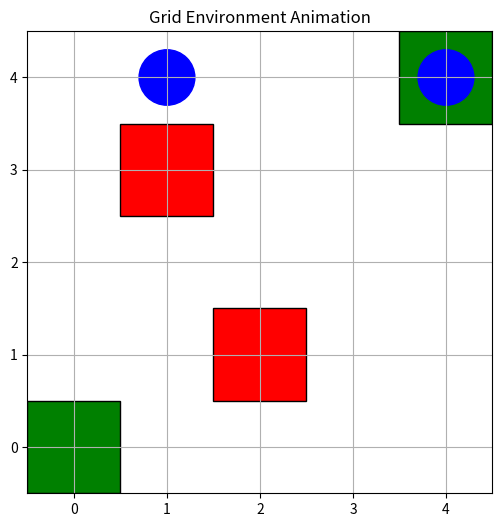

Source code (Python):
import numpy as np
import matplotlib.pyplot as plt
import matplotlib.patches as patches
import matplotlib.animation as animation

class GridEnv:
    def __init__(self, grid_size, num_agents, obstacles, goals, initial_positions=None):
        self.grid_size = grid_size
        self.num_agents = num_agents
        self.obstacles = obstacles
        self.goals = goals
        self.initial_positions = initial_positions
        self.reset()

    def reset(self):
        self.grid = np.zeros(self.grid_size, dtype=int)
        if self.initial_positions is None:
            self.agents = [self._get_random_position() for _ in range(self.num_agents)]
        else:
            self.agents = self._validate_initial_positions(self.initial_positions)
        self.done = [False] * self.num_agents
        self.steps = 0
        return np.array(self.agents)

    def _validate_initial_positions(self, positions):
        validated_positions = []
        for pos in positions:
            if pos in self.obstacles or pos in self.goals:
                raise ValueError(f"Initial position {pos} overlaps with an obstacle or goal.")
            validated_positions.append(pos)
        return validated_positions

    def step(self, actions):
        rewards = np.zeros(self.num_agents)
        next_agents = []

        for i, (agent, action) in enumerate(zip(self.agents, actions)):
            if not self.done[i]:
                next_agent = self._apply_action(agent, action)
                if self._is_collision(next_agent):
                    rewards[i] -= 10  # Penalty for hitting an obstacle
                    next_agent = agent  # Stay in the same place
                elif self._is_goal(next_agent, i):
                    rewards[i] += 100  # Reward for reaching the goal
                    self.done[i] = True  # Mark as done
                next_agents.append(next_agent)
            else:
                next_agents.append(agent)

        self.agents = next_agents
        self.steps += 1
        done = all(self.done) or self.steps >= 100  # Terminate after 100 steps or all agents done
        return np.array(self.agents), rewards, done, {}

    def _get_random_position(self):
        while True:
            pos = tuple(np.random.randint(0, s) for s in self.grid_size)
            if pos not in self.obstacles and pos not in self.goals:
                return pos

    def _apply_action(self, position, action):
        # Define actions: 0=left, 1=up, 2=right, 3=down
        moves = [(-1, 0), (0, 1), (0, 0), (1, 0), (0, -1)]
        move = moves[action]
        new_position = (position[0] + move[0], position[1] + move[1])
        return new_position if self._is_within_bounds(new_position) else position

    def _is_within_bounds(self, position):
        return 0 <= position[0] < self.grid_size[0] and 0 <= position[1] < self.grid_size[1]

    def _is_collision(self, position):
        return position in self.obstacles

    def _is_goal(self, position, agent_index):
        return position == self.goals[agent_index]

    def animate(self, actions_sequence):
        fig, ax = plt.subplots(figsize=(6, 6))

        # Set limits and ticks for the grid
        ax.set_xlim(-0.5, self.grid_size[1] - 0.5)
        ax.set_ylim(-0.5, self.grid_size[0] - 0.5)
        ax.set_xticks(np.arange(self.grid_size[1]))
        ax.set_yticks(np.arange(self.grid_size[0]))
        ax.grid(True)

        # Plot obstacles
        for obs in self.obstacles:
            rect = patches.Rectangle((obs[0] - 0.5, obs[1] - 0.5), 1, 1, linewidth=1,
                                     edgecolor='black', facecolor='red')
            ax.add_patch(rect)

        # Plot goals
        for goal in self.goals:
            rect = patches.Rectangle((goal[0] - 0.5, goal[1] - 0.5), 1, 1, linewidth=1,
                                     edgecolor='black', facecolor='green')
            ax.add_patch(rect)

        # Initialize agents
        agents_patches = [patches.Circle((pos[0], pos[1]), 0.3, color='blue') for pos in self.agents]
        for patch in agents_patches:
            ax.add_patch(patch)

        def update(frame):
            actions = actions_sequence[frame]
            next_state, _, _, _ = self.step(actions)
            for i, agent in enumerate(next_state):
                x, y = agent
                agents_patches[i].center = (x, y)
            return agents_patches

        anim = animation.FuncAnimation(fig, update, frames=len(actions_sequence), blit=True, repeat=False)
        plt.title("Grid Environment Animation")
        plt.show()


# Example usage
if __name__ == "__main__":
    grid_size = (5, 5)
    num_agents = 2
    obstacles = [(2, 1), (1, 3)]
    goals = [(4, 4), (0, 0)]
    initial_positions = [(4, 1), (2, 3)]  # Specify starting positions here

    env = GridEnv(grid_size, num_agents, obstacles, goals, initial_positions)
    actions_sequence = []

    # Generate a random sequence of actions for demonstration
    for _ in range(50):  # 50 frames
        actions = [np.random.choice(4) for _ in range(num_agents)]
        actions_sequence.append(actions)
        env.step(actions)

    env.animate(actions_sequence)
